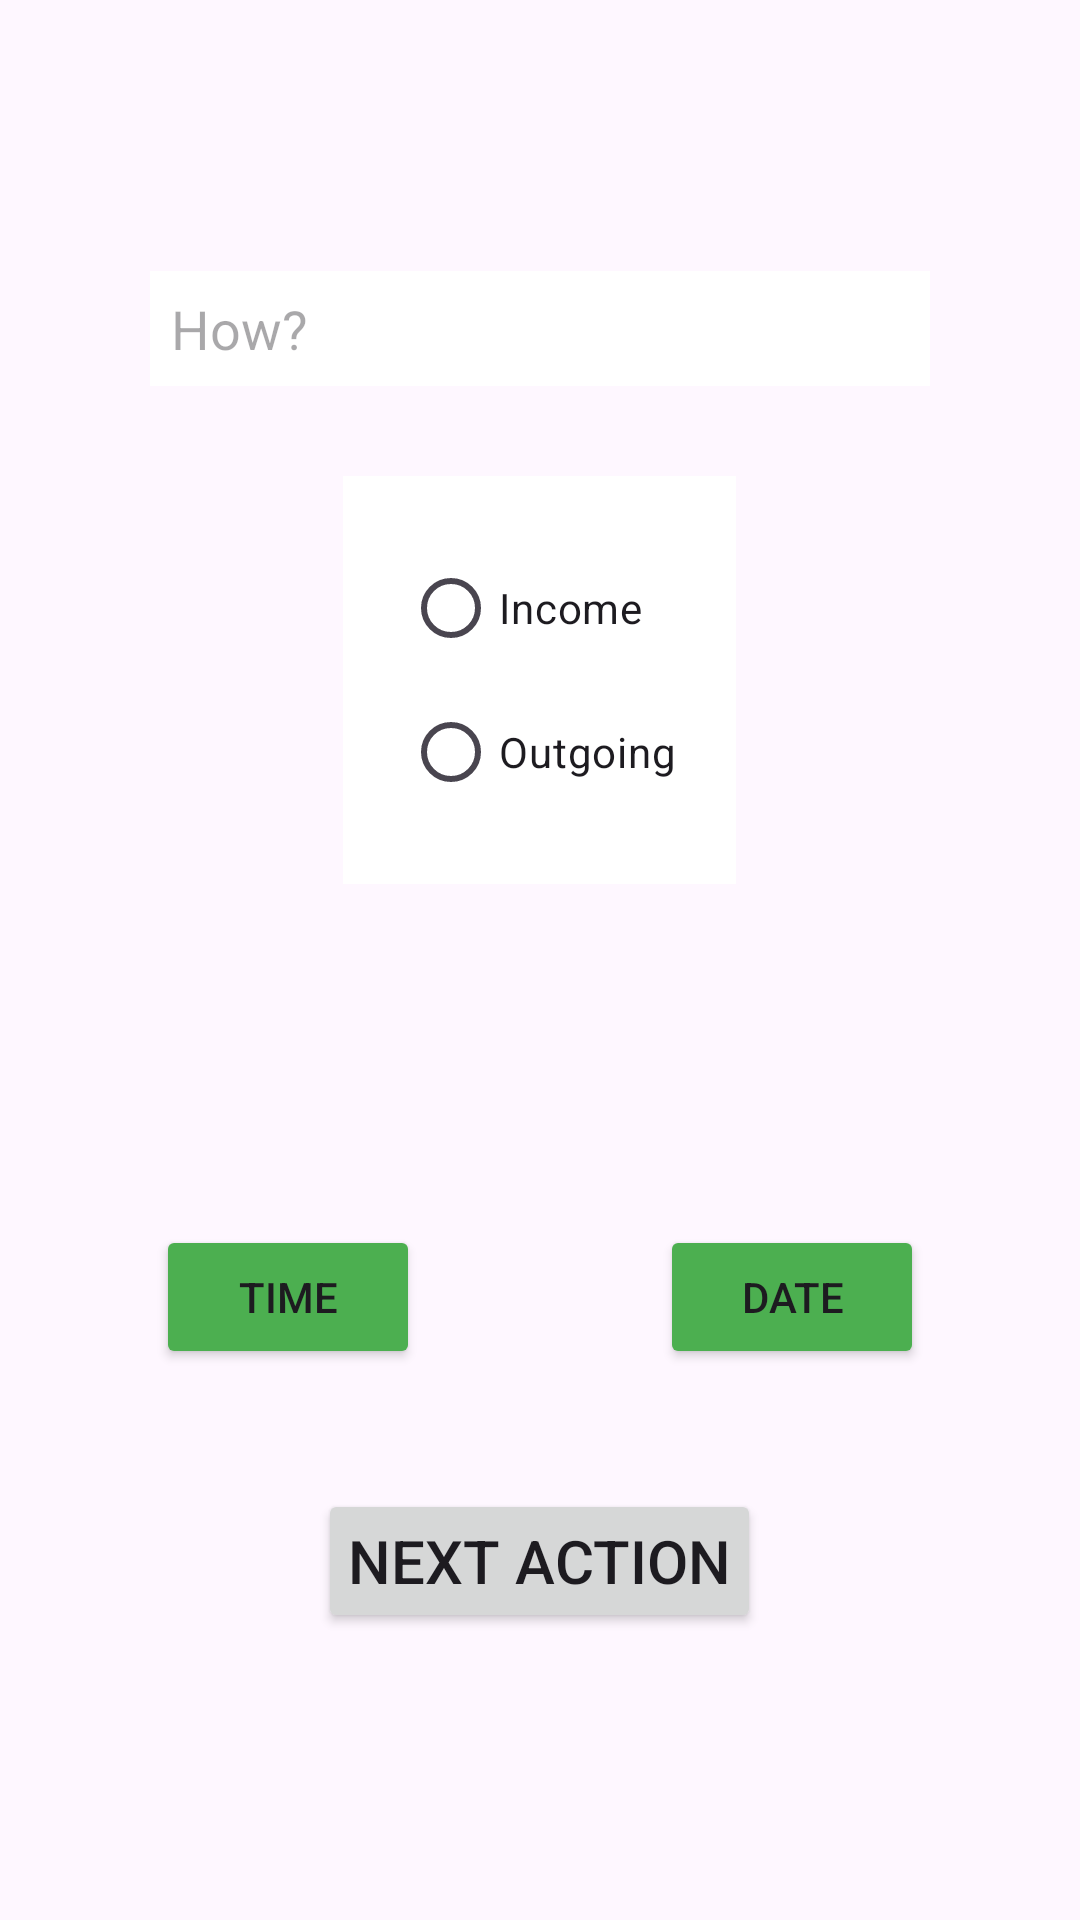

Here is an Android app screen rendered from its layout file. Give the layout XML and the strings, colors and styles it references.
<!-- AndroidManifest.xml: application theme Theme.BankAccountInfo -->
<!-- res/layout/activity_account_actions.xml -->
<?xml version="1.0" encoding="utf-8"?>
<LinearLayout xmlns:android="http://schemas.android.com/apk/res/android"
    xmlns:app="http://schemas.android.com/apk/res-auto"
    xmlns:tools="http://schemas.android.com/tools"
    android:id="@+id/main"
    android:layout_width="match_parent"
    android:layout_height="match_parent"
    android:orientation="vertical"
    android:gravity="center_horizontal"
    android:padding="50dp"
    tools:context=".AccountActions">

    <TextView
        android:id="@+id/tvAction"
        android:layout_width="wrap_content"
        android:layout_height="wrap_content"
        android:textSize="30dp"/>

    <EditText
        android:id="@+id/etMoney"
        android:layout_width="match_parent"
        android:layout_height="wrap_content"
        android:ems="10"
        android:hint="How?"
        android:padding="7dp"
        android:background="#FFFFFF"
        android:layout_marginBottom="30dp"
        android:inputType="number" />

    <RadioGroup
        android:layout_width="wrap_content"
        android:layout_height="wrap_content"
        android:padding="20dp"
        android:background="#FFFFFF"
        android:layout_marginBottom="50dp">

        <RadioButton
            android:id="@+id/rbIn"
            android:layout_width="match_parent"
            android:layout_height="wrap_content"
            android:text="Income" />

        <RadioButton
            android:id="@+id/rbOut"
            android:layout_width="match_parent"
            android:layout_height="wrap_content"
            android:text="Outgoing" />
    </RadioGroup>

    <TextView
        android:id="@+id/tvWhen"
        android:layout_width="wrap_content"
        android:layout_height="wrap_content"
        android:layout_marginBottom="30dp"
        android:textSize="25dp"
        android:textStyle="bold" />

    <LinearLayout
        android:layout_width="match_parent"
        android:layout_height="wrap_content"
        android:layout_marginBottom="40dp"
        android:gravity="center"
        android:orientation="horizontal">

        <Button
            android:id="@+id/bTime"
            android:layout_width="wrap_content"
            android:layout_height="wrap_content"
            android:layout_marginRight="80dp"
            android:backgroundTint="#4CAF50"
            android:text="Time" />

        <Button
            android:id="@+id/bDate"
            android:layout_width="wrap_content"
            android:layout_height="wrap_content"
            android:backgroundTint="#4CAF50"
            android:text="Date" />

    </LinearLayout>

    <Button
        android:id="@+id/bAddAction"
        android:layout_width="wrap_content"
        android:layout_height="wrap_content"
        android:layout_marginBottom="40dp"
        android:textSize="20dp"
        android:padding="10dp"
        android:text="Next action" />

    <Button
        android:id="@+id/bViewAll"
        android:layout_width="wrap_content"
        android:layout_height="wrap_content"
        android:textSize="20dp"
        android:backgroundTint="#009688"
        android:text="View list of all actions" />

</LinearLayout>
<!-- resources referenced by this layout -->
<resources>
  <style name="Theme.BankAccountInfo" parent="Base.Theme.BankAccountInfo" />
  <style name="Base.Theme.BankAccountInfo" parent="Theme.Material3.DayNight.NoActionBar">
          
          
      </style>
</resources>
